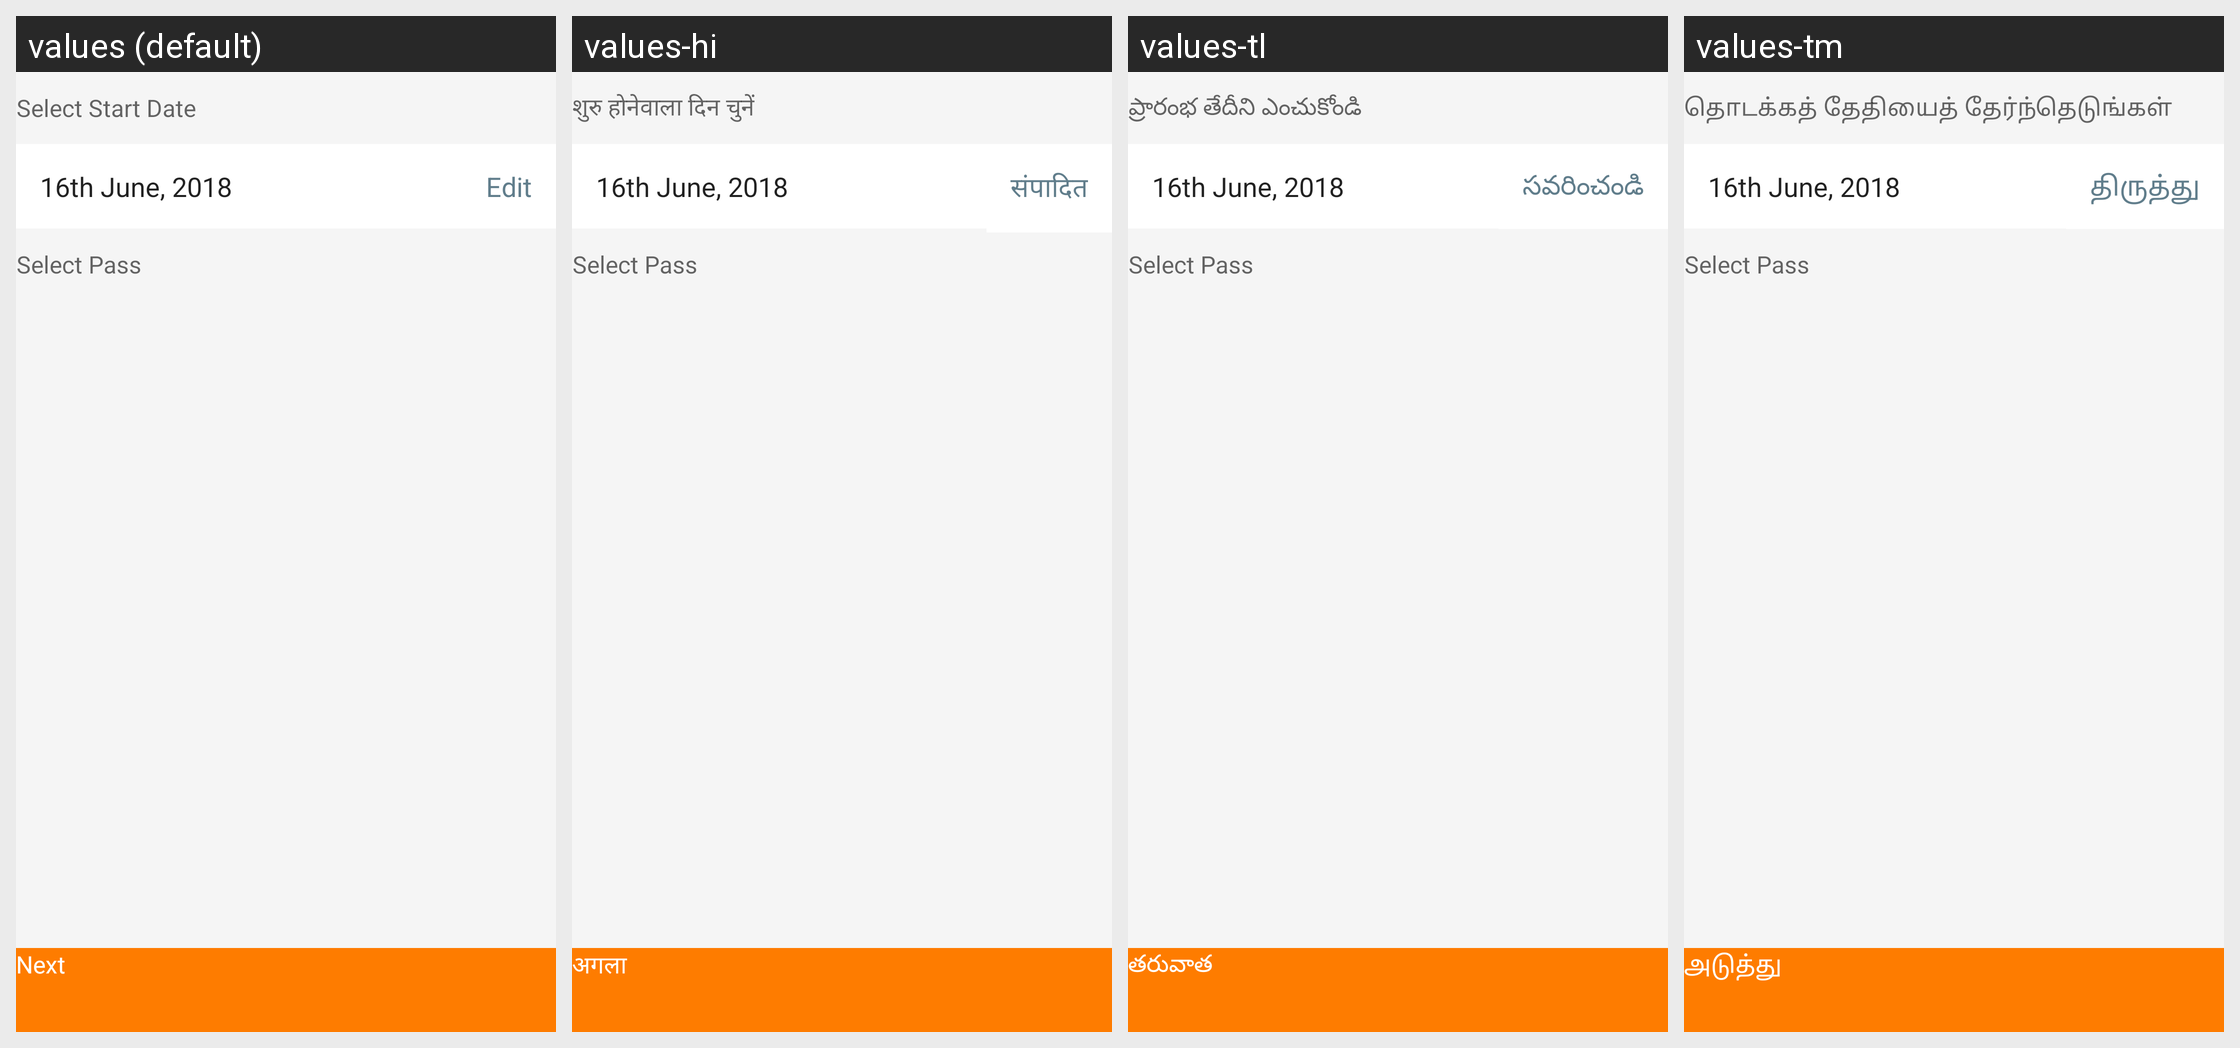

Strings drawn on this Android screen and how each of the app's shown locales translates them:
Android screen res/layout/fragment_renew_super_pass.xml rendered under 4 locales, left to right: values (default), values-hi, values-tl, values-tm. Device: Nexus 5 (rendered at 1080×1920; each locale shown at half size, 540×960, under a caption strip naming it); theme ZophopTheme.
Other locales in the repository, not shown: values-as, values-bn, values-kn, values-ml, values-mr.
Strings drawn on this screen, with the default value and each locale's value (text and hints the layout hard-codes, and strings that could not be matched under every locale, appear in the picture but are not listed):

select_pass_start_date
  values: Select Start Date
  values-hi: शुरु होनेवाला दिन चुनें
  values-tl: ప్రారంభ తేదీని ఎంచుకోండి
  values-tm: தொடக்கத் தேதியைத் தேர்ந்தெடுங்கள்

edit
  values: Edit
  values-hi: संपादित
  values-tl: సవరించండి
  values-tm: திருத்து

next
  values: Next
  values-hi: अगला
  values-tl: తరువాత
  values-tm: அடுத்து
